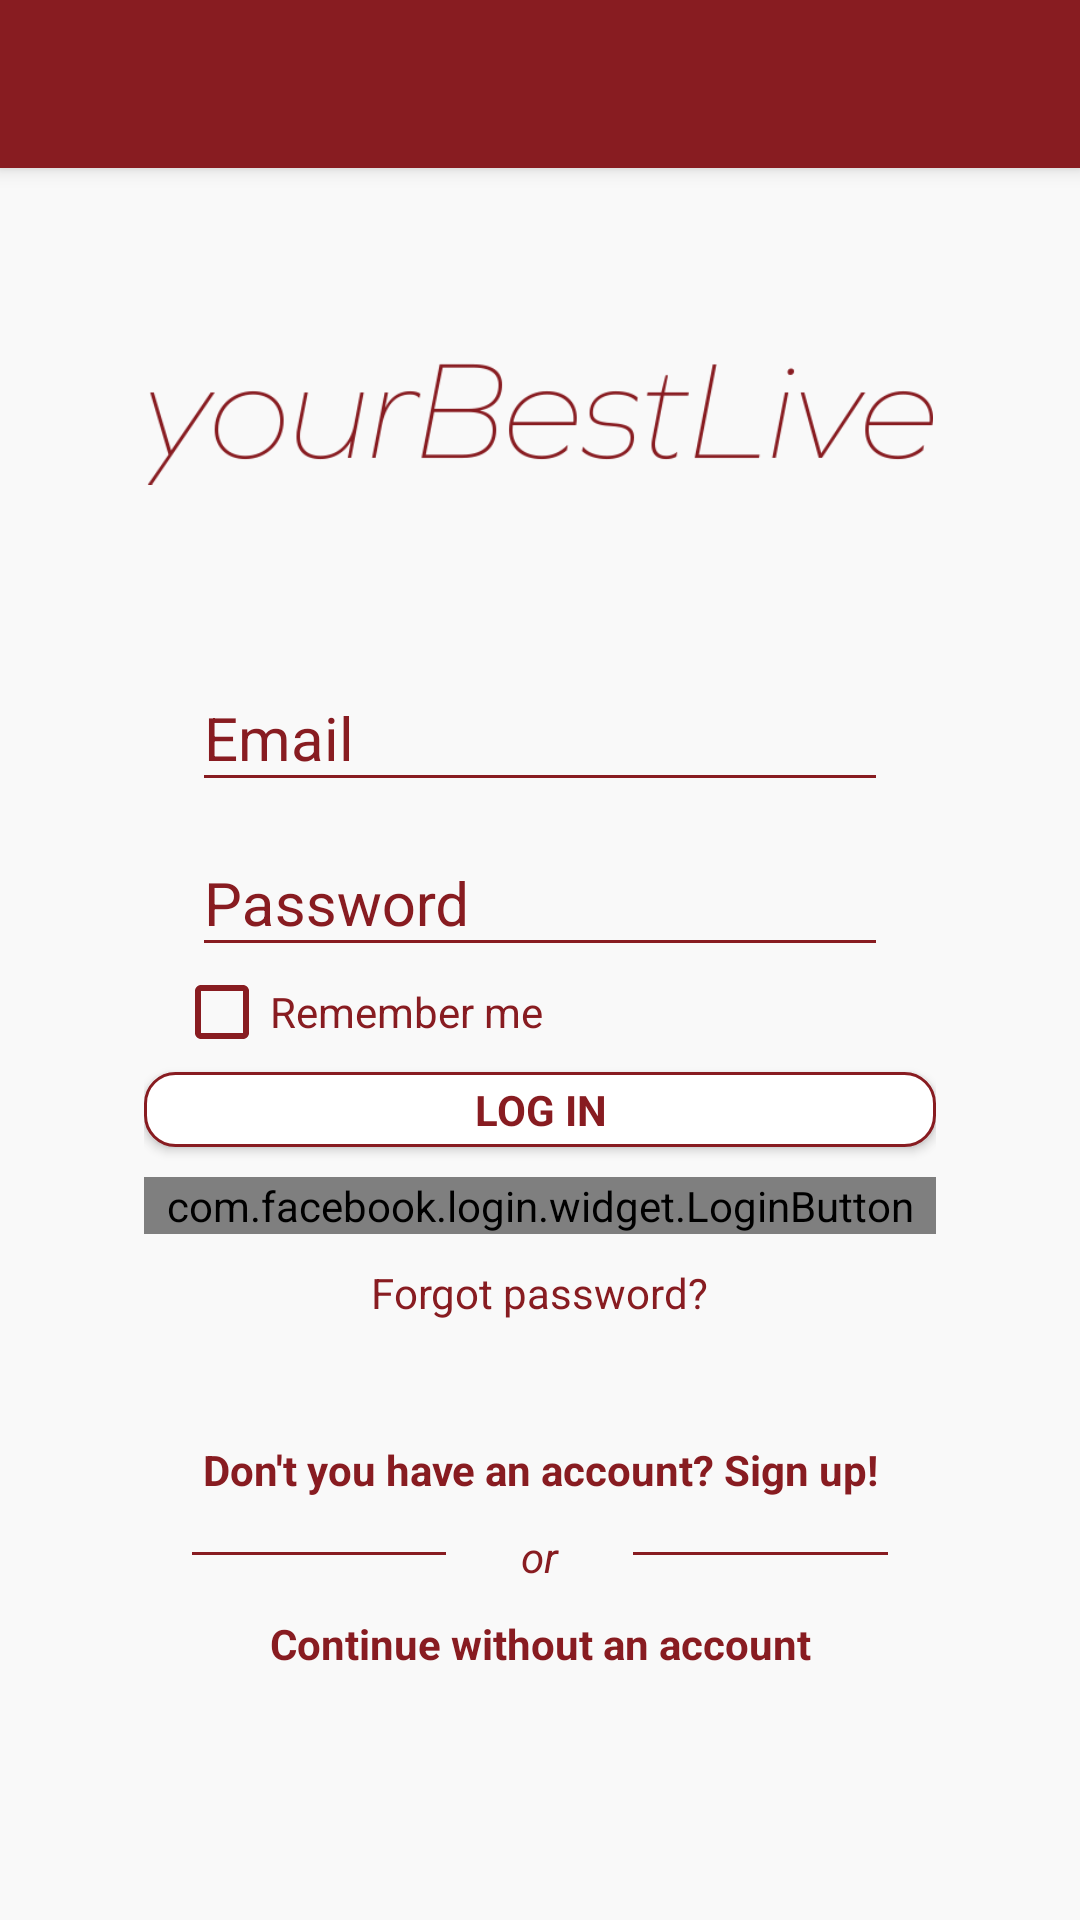

Produce the Android XML layout that renders to this screen, including the resource entries it uses.
<!-- AndroidManifest.xml: application theme AppTheme -->
<!-- res/layout/activity_login.xml -->
<?xml version="1.0" encoding="utf-8"?>
<RelativeLayout
    xmlns:android="http://schemas.android.com/apk/res/android"
    xmlns:app="http://schemas.android.com/apk/res-auto"
    xmlns:tools="http://schemas.android.com/tools"
    android:layout_width="match_parent"
    android:layout_height="match_parent">

    <androidx.appcompat.widget.Toolbar
        android:id="@+id/toolbar"
        android:layout_width="match_parent"
        android:layout_height="?attr/actionBarSize"
        android:background="?attr/colorPrimary"
        android:elevation="4dp"
        android:theme="@style/ToolbarColored"
        app:popupTheme="@style/ThemeOverlay.AppCompat.Light"
        app:titleTextColor="@color/white" />

    <LinearLayout
        android:layout_width="match_parent"
        android:layout_height="match_parent"
        android:gravity="center_vertical"
        android:orientation="vertical"
        android:layout_marginTop="?attr/actionBarSize"
        android:paddingBottom="5dp"
        android:paddingLeft="16dp"
        android:background="@color/light"
        android:paddingRight="16dp"
        android:paddingTop="5dp">

        <ImageView
            android:id="@+id/imageView10"
            android:layout_width="262dp"
            android:layout_height="54dp"
            android:layout_marginTop="8dp"
            android:layout_gravity="center"
            app:srcCompat="@drawable/yourbestlive" />

        <LinearLayout
            android:id="@+id/email_login_form"
            android:layout_width="match_parent"
            android:layout_height="wrap_content"
            android:layout_marginTop="12dp"
            android:orientation="vertical"
            android:padding="32dp"
            android:weightSum="1">

            <com.google.android.material.textfield.TextInputLayout
                android:layout_width="match_parent"
                android:layout_height="wrap_content"
                android:paddingLeft="16dp"
                android:paddingRight="16dp"
                android:theme="@style/TextLabel">

                <AutoCompleteTextView
                    android:id="@+id/emailText"
                    android:layout_width="match_parent"
                    android:layout_height="wrap_content"
                    android:layout_gravity="center_horizontal"
                    android:hint="Email"
                    android:inputType="textEmailAddress"
                    android:maxLines="1" />

            </com.google.android.material.textfield.TextInputLayout>

            <com.google.android.material.textfield.TextInputLayout
                android:layout_width="match_parent"
                android:layout_height="wrap_content"
                android:paddingLeft="16dp"
                android:paddingRight="16dp"
                android:theme="@style/TextLabel">

                <EditText
                    android:id="@+id/passText"
                    android:layout_width="match_parent"
                    android:layout_height="wrap_content"
                    android:layout_gravity="center_horizontal"
                    android:hint="Password"
                    android:imeActionId="@+id/login"
                    android:imeActionLabel="Sign in"
                    android:imeOptions="actionUnspecified"
                    android:inputType="textPassword"
                    android:maxLines="1"
                    tools:ignore="InvalidImeActionId" />

            </com.google.android.material.textfield.TextInputLayout>

            <CheckBox
                android:id="@+id/rememberMe"
                style="?android:textAppearanceSmall"
                android:layout_width="143dp"
                android:layout_height="20dp"
                android:layout_marginLeft="10dp"
                android:layout_marginTop="5dp"
                android:text="Remember me"
                android:textColor="@color/rosso"
                android:theme="@style/MyCheckBox" />

            <Button
                android:id="@+id/log_button"
                style="?android:textAppearanceSmall"
                android:layout_width="match_parent"
                android:layout_height="25dp"
                android:layout_marginTop="10dp"
                android:background="@drawable/border"
                android:text="Log In"
                android:textColor="@color/rosso"
                android:textStyle="bold" />

            <com.facebook.login.widget.LoginButton
                android:id="@+id/login_button"
                android:layout_width="match_parent"
                android:layout_height="wrap_content"
                android:layout_marginTop="10dp"
                xmlns:facebook="http://schemas.android.com/apk/res-auto"
                facebook:com_facebook_login_text="Continua con facebook"
                android:layout_gravity="center_horizontal" />

            <TextView
                android:id="@+id/noPassText"
                android:layout_width="wrap_content"
                android:layout_height="wrap_content"
                android:layout_gravity="center"
                android:layout_marginTop="10dp"
                android:text="Forgot password?"
                android:textAlignment="center"

                android:textColor="@color/rosso" />


            <TextView
                android:id="@+id/textReg"
                android:layout_width="match_parent"
                android:layout_height="wrap_content"
                android:layout_marginTop="40dp"
                android:text="Don't you have an account? Sign up!"
                android:textAlignment="center"
                android:textColor="@color/rosso"
                android:textStyle="bold" />

            <LinearLayout
                android:layout_width="match_parent"
                android:layout_height="match_parent"
                android:layout_gravity="center"
                android:orientation="horizontal"
                android:paddingLeft="16dp"
                android:paddingRight="16dp">

                <View
                    android:layout_width="0dp"
                    android:layout_height="1dp"
                    android:layout_marginTop="18dp"
                    android:layout_weight="10"
                    android:background="@color/rosso" />

                <TextView
                    android:id="@+id/textView4"
                    android:layout_width="0dp"
                    android:layout_height="wrap_content"
                    android:layout_marginBottom="10dp"
                    android:layout_marginLeft="10dp"
                    android:layout_marginRight="10dp"
                    android:layout_marginTop="10dp"
                    android:layout_weight="5"
                    android:maxLines="1"
                    android:text="or"
                    android:textAlignment="center"
                    android:textColor="@color/rosso"
                    android:textStyle="italic" />

                <View
                    android:layout_width="0dp"
                    android:layout_height="1dp"
                    android:layout_marginTop="18dp"
                    android:layout_weight="10"
                    android:background="@color/rosso" />

            </LinearLayout>

            <TextView
                android:id="@+id/no_log"
                android:layout_width="match_parent"
                android:layout_height="wrap_content"
                android:text="Continue without an account"
                android:textAlignment="center"
                android:textColor="@color/rosso"
                android:textStyle="bold" />


        </LinearLayout>

    </LinearLayout>
</RelativeLayout>
<!-- resources referenced by this layout -->
<resources>
  <color name="light">#50f5f5f5</color>
  <color name="rosso">#881c21</color>
  <color name="white">#ffffff</color>
  <!-- drawable border (drawable) -->
  <?xml version="1.0" encoding="utf-8"?>
  <shape xmlns:android="http://schemas.android.com/apk/res/android"
      android:shape="rectangle">
      <stroke
          android:width="1dip"
          android:color="@color/rosso"/>
      <solid android:color="@color/white" />
  
      <corners
  
          android:radius="10dp"/>
  
  </shape>
  <!-- drawable yourbestlive: png bitmap (drawable, 13319 bytes) -->
  <style name="MyCheckBox" parent="Theme.AppCompat.Light">
          <item name="colorControlNormal">@color/rosso</item>
          <item name="colorControlActivated">@color/rosso</item>
      </style>
  <style name="TextLabel" parent="TextAppearance.AppCompat">
          
          <item name="android:textColorHint">@color/rosso</item>
          <item name="android:textSize">20sp</item>
          
          <item name="colorAccent">@color/rosso</item>
          <item name="colorControlNormal">@color/rosso</item>
          <item name="colorControlActivated">@color/rosso</item>
      </style>
  <style name="ToolbarColored" parent="AppTheme">
          <item name="android:textColorSecondary">@color/white</item>
      </style>
  <style name="AppTheme" parent="Theme.AppCompat.Light.NoActionBar">
          
          <item name="android:windowContentTransitions" tools:targetApi="lollipop">true</item>
          <item name="colorPrimary">@color/rosso</item>
          <item name="colorPrimaryDark">@color/rossoscuro</item>
          <item name="colorAccent">@color/rosso</item>
      </style>
  <color name="rossoscuro">#70191d</color>
</resources>
